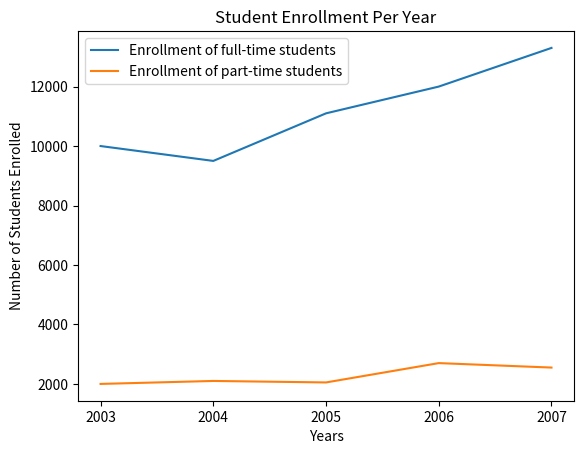

Write the Python code that produced this figure.
'''
Plot two lines on the same graph.
'''

#As before import the pyplot module from the matplotlib package
import matplotlib.pyplot as plt 
# Note that when plotting multi-line grpahs, the x-axis (usually) has data that is the same for both graphs

# x-axis data 
years = ['2003', '2004', '2005', '2006', '2007'] 

# line 1 data
full_time_students = [10000, 9500, 11100, 12000, 13300] 

# line 2 data 
part_time_students = [2000, 2100, 2050, 2700, 2550] 


# plot the first line.  The label parameter is used to generate a legend to distinguish to identify the two lines
plt.plot(years, full_time_students, label = "Enrollment of full-time students") 

# plot the second line.  Provide a label for this line as well
plt.plot(years, part_time_students, label = "Enrollment of part-time students") 

# name the x axis 
plt.xlabel('Years') 

# name the y axis 
plt.ylabel('Number of Students Enrolled')

# give a title to the graph 
plt.title('Student Enrollment Per Year') 

'''
Show a legend on the plot. The 'loc' parameter specifies where the legend should be displayed.  The default is 'upper left'.
The 'best' option will place the legend in the best location for your particular graph
'''  
plt.legend(loc='best') 

# function to show the plot 
plt.show() 
